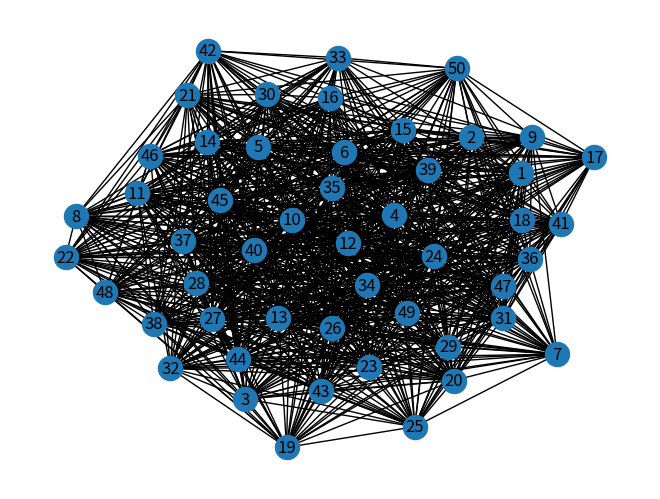

Generate this figure with matplotlib:
import networkx as nx
import random

# Parâmetros
num_vertices = 50  # Número de vértices no grafo
probabilidade_conexao = 0.7  # Probabilidade de haver uma aresta entre dois vértices (ajuste conforme necessário)

# Crie um grafo aleatório densamente conectado
grafo = nx.fast_gnp_random_graph(num_vertices, probabilidade_conexao)

# Nome do arquivo de saída
nome_arquivo = "grafo.txt"

# Abra o arquivo para escrita
with open(nome_arquivo, 'w') as arquivo:
    # Escreva a quantidade de vértices e número de arestas na primeira linha
    arquivo.write(f"{num_vertices} {grafo.number_of_edges()}\n")

    # Escreva as arestas no formato de lista de adjacência
    for aresta in grafo.edges():
        arquivo.write(f"{aresta[0]+1} {aresta[1]+1}\n")  # +1 para ajustar os índices (começando em 1)

print(f"Grafo densamente conectado gerado e salvo em '{nome_arquivo}'.")

# Image of the generated graph
import matplotlib.pyplot as plt

# Alterar edges do grafo para edge + 1
novas_arestas = [(u + 1, v + 1) for u, v in grafo.edges()]
novo_grafo = nx.Graph()
novo_grafo.add_edges_from(novas_arestas)
novo_grafo.add_nodes_from([n + 1 for n in grafo.nodes()])

# Desenhar o grafo
nx.draw(novo_grafo, with_labels=True)
plt.show()
